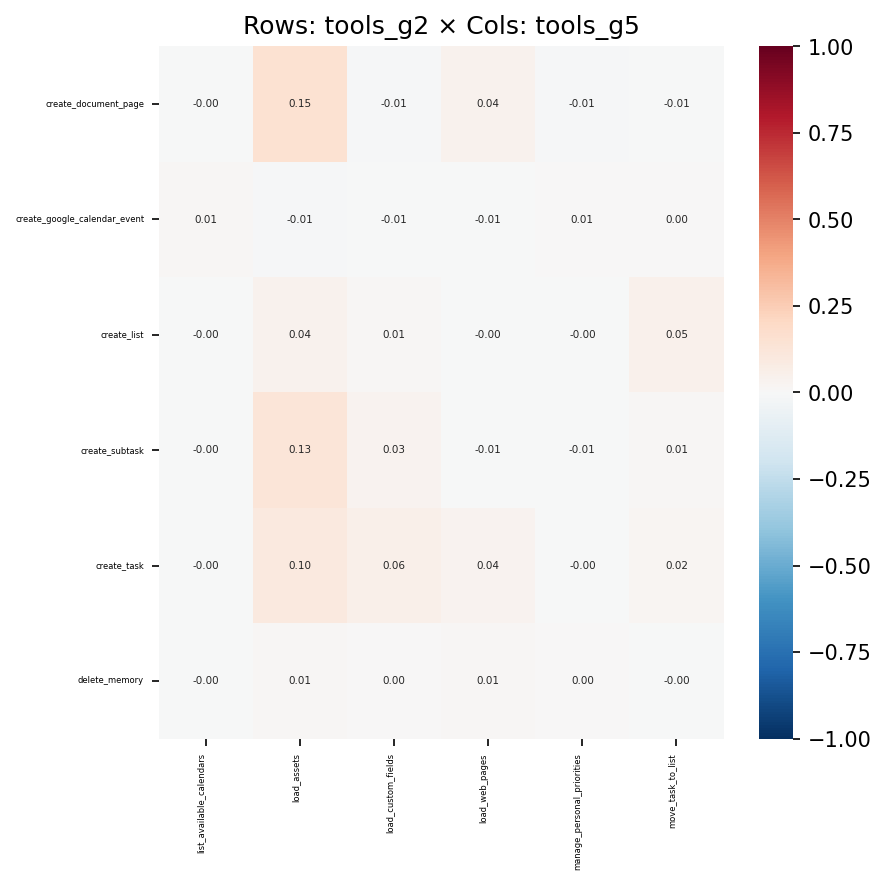

The file beside this chart, header and first rows:
, list_available_calendars, load_assets, load_custom_fields, load_web_pages, manage_personal_priorities, move_task_to_list
create_document_page, -0.000925, 0.1506, -0.009125, 0.04158, -0.01041, -0.007194
create_google_calendar_event, 0.01116, -0.01018, -0.005216, -0.005847, 0.005876, 0.001868
create_list, -0.0002632, 0.04053, 0.008574, -0.003834, -0.003228, 0.04774
create_subtask, -0.000727, 0.1291, 0.03352, -0.006621, -0.005112, 0.01029
create_task, -0.000822, 0.09822, 0.06238, 0.03679, -0.002541, 0.01944
delete_memory, -6.980701107294507e-05, 0.008848, 0.002937, 0.009925, 0.002115, -0.0003117
